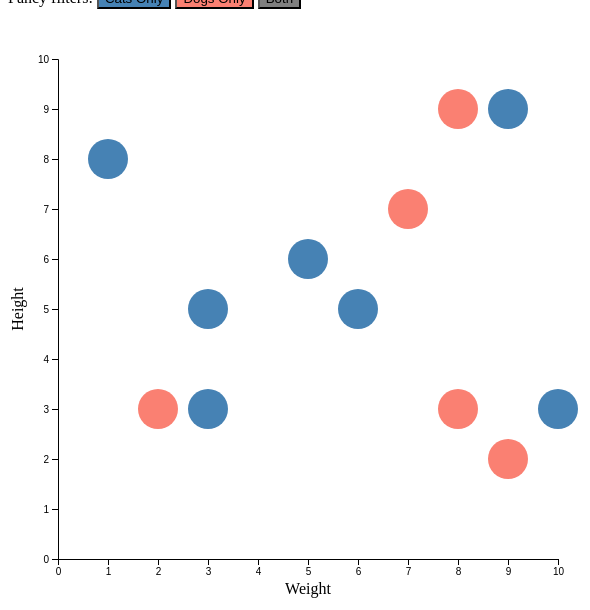
D3 v4 page, settled after 360 driven frames (6 s of simulated time); the page loaded 1 data file(s).


      // Select the `<svg id="animal-viz"></svg>` DOM node
      let wholeChart = d3.select('#animal-viz');

      // Set size of the plot and spacing around it (for axes!)
      let plotWidth = 500;
      let plotHeight = 500;
      let plotMargin = 50;
      let outerWidth = plotWidth + 2 * plotMargin;
      let outerHeight = plotHeight + 2 * plotMargin;

      // Set the size of the whole chart
      // We could have done this in CSS too,
      // since it's not dependent on our data
      wholeChart
        .attr('width', outerWidth)
        .attr('height', outerHeight);

      // Append a `g` element to our SVG: we'll work in this for our plot
      // It has margins
      let plot = wholeChart.append('g')
        .attr('transform', `translate(${plotMargin},${plotMargin})`);

      // Create our scales,
      // each of which will map data from 0-10 to the size of our plot
      let xScale = d3.scaleLinear()
        .domain([0, 10])
        .range([0, plotWidth]);
      let yScale = d3.scaleLinear()
        .domain([0, 10])
        .range([plotHeight, 0]); // SVG has its origin in the top left, so we need to invert!

      // xScale and yScale are functions:
      // xScale(0) => 0; xScale(10) => 500; xScale(2) => 100
      // yScale(0) => 500; yScale(10) => 0; yScale(2) => 400

      // Draw our axes based on xScale and yScale
      let xAxis = plot.append('g')
        .attr('transform', `translate(0,${plotHeight})`)
        .call(d3.axisBottom(xScale));
      let yAxis = plot.append('g')
        .call(d3.axisLeft(yScale));

      // Label the x axis, halfway along the width of the plot, 35 px under it
      let xAxisLabel = plot.append('text')
        .attr('x', plotWidth / 2)
        .attr('y', plotHeight + 35)
        .style('text-anchor', 'middle')
        .text('Weight');

      // Label the y axis,
      let yAxisLabel = plot.append('text')
        .attr('transform', 'rotate(-90)')
        .attr('y', -35) // Actually moving left, since we rotated
        .attr('x', - (plotHeight / 2)) // Move vertically down halfway
        .style('text-anchor', 'middle')
        .text('Height');

      // Fetch the data, transfrom it, load it
      d3.csv('animals.csv', parseInputRow, loadData);

      // Convert weight and height from strings to numbers
      function parseInputRow (d) {
        return {
          id: +d.id,
          animal: d.animal,
          weight: +d.weight,
          height: +d.height,
          name: d.name
        };
      }

      function loadData (error, animalData) {
        if (error) throw error; // Runs if there's a problem fetching the csv.

        // animalData looks like
        // [
        //   {animal: "cat", weight: 10, height: 3},
        //   {animal: "cat", weight: 3, height: 3},
        //   ...
        // ]

        // Draw the initial scatter plot
        drawScatterPlot(animalData);

        // Set up event handlers for our buttons.
        // You could also do this with plain JavaScript!
        // e.g. document.querySelectorAll('button') ... addEventListener ...
        // D3 just provides convenient methods for operating on DOM nodes
        // through its selections
        let buttons = d3.selectAll('button');
        buttons.on('click', function() {
          // When you write a function for a D3 selection with multiple nodes
          // `this` refers to the current DOM node
          let chosenAnimal = this.dataset.filter; // value of `data-filter` attr
          let filteredData;
          if (chosenAnimal === 'both') {
            filteredData = animalData;
          } else {
            filteredData = animalData.filter( d => d.animal === chosenAnimal );
          }
          drawScatterPlot(filteredData);
        });
      }

      function drawScatterPlot(animalData) {
        // Create a selection of circles in our plot (empty on the first go)
        let circles = plot.selectAll('circle');

        // Bind our animal data to the circles, using the "id" field as our key
        let updatedCircles = circles.data(animalData, d => d.id);

        // Could also set the key to "name"!
        // The key for each datapoint can be anything, ideally a unique feature of each datum.
        // If we already have circles that have data joined, D3 will compare the keys
        // of each of those with the keys of the joined data to see:
        // * Does our dataset have datums that aren't already represented by nodes? (we can `enter` these)
        // * Are there nodes which no longer have corresponding datums in the dataset? (we can `exit` these)
        // * Are there nodes whose keys match the keys of the dataset? (these are the `update` selection)
        // By default, D3 uses the index in the data array, in our example that won't work.

        // We'll use "enter" to make circles for new datapoints
        // From https://github.com/d3/d3-selection#selection_enter :
        // "The enter selection is typically used to create 'missing' elements corresponding to new data."
        // "[The selection comprises] placeholder nodes for each datum that had no corresponding DOM element in the selection."
        // "Conceptually, the enter selection’s placeholders are pointers to the parent element"
        let enterSelection = updatedCircles.enter();
        let newCircles = enterSelection.append('circle')
          .attr('r', 20)
          .attr('cx', function (d) { return xScale(d.weight); })
          .attr('cy', function (d) { return yScale(d.height); })
          .style('fill', function(d) {
            return d.animal === 'cat' ? 'steelblue' : 'salmon';
          });

        // Now we'll select all the circles that no longer
        // have any corresponding data after the data join
        let unselectedCircles = updatedCircles.exit();
        // And we'll remove those nodes form the DOM - poof!
        updatedCircles.exit().remove();
      }
    

### data: animals.csv
id, animal, weight, height, name
1, cat, 10, 3, phyllis
2, cat, 3, 3, oreo
3, cat, 9, 9, sam
4, cat, 3, 5, dog
5, cat, 6, 5, fred
6, cat, 5, 6, jane
7, cat, 1, 8, esmerelda
8, dog, 9, 2, garfield
9, dog, 8, 9, alpha
10, dog, 7, 7, omega
11, dog, 2, 3, zeta
12, dog, 8, 3, cupcake